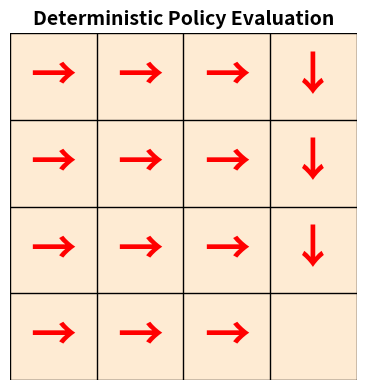
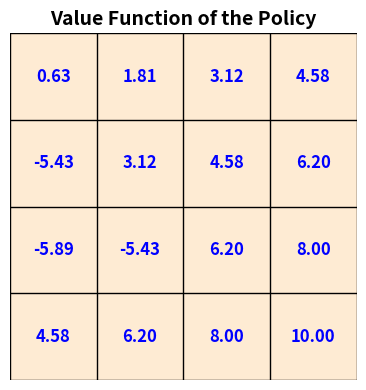
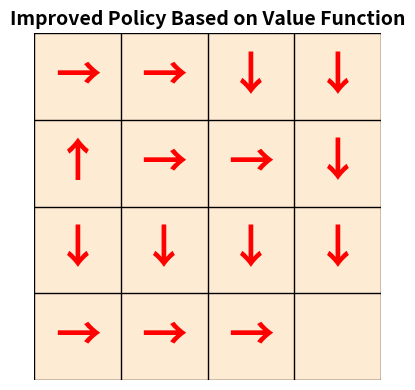
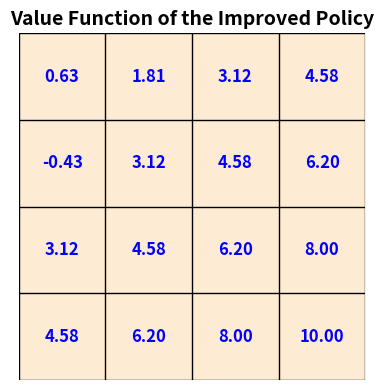
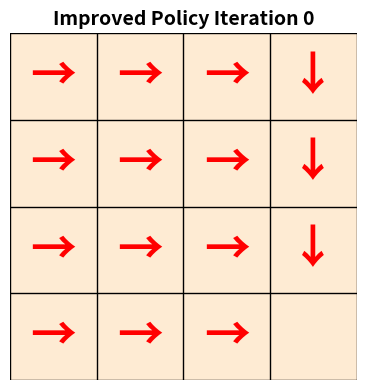
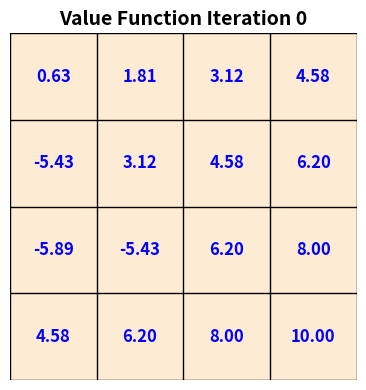
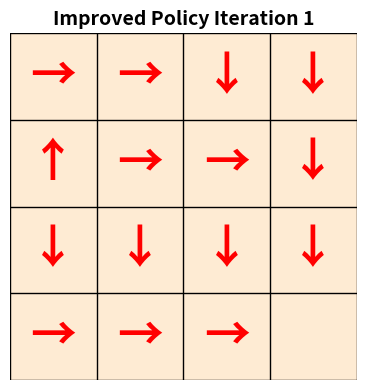
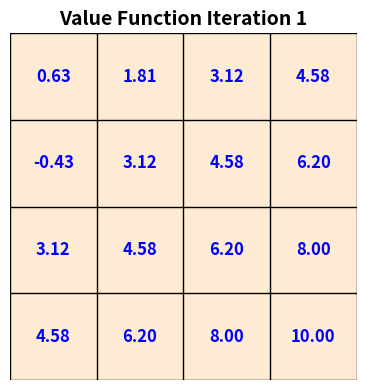
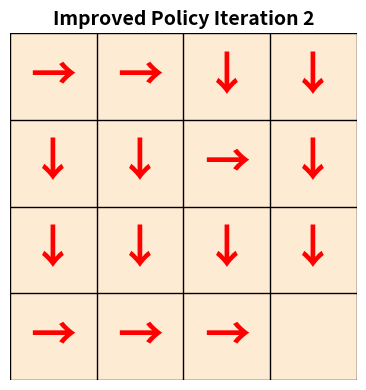
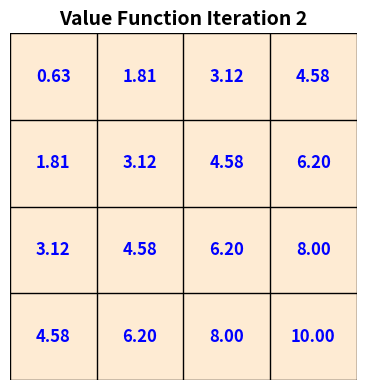
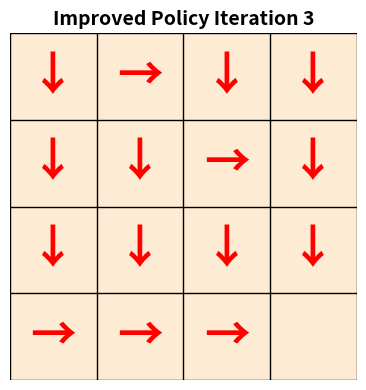
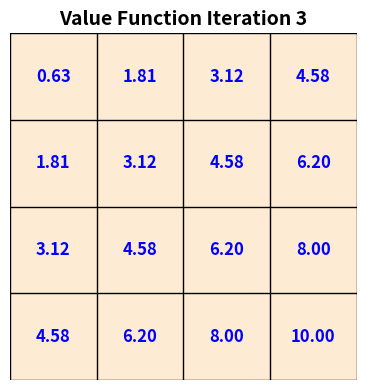
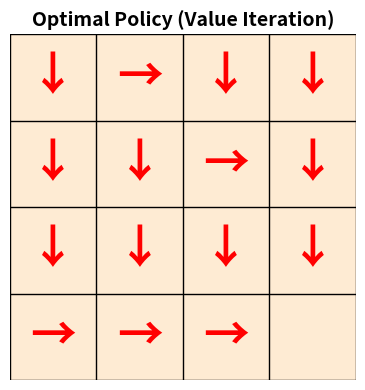
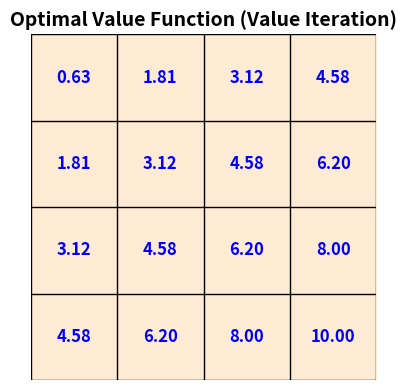
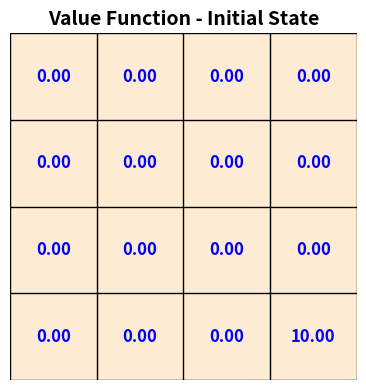
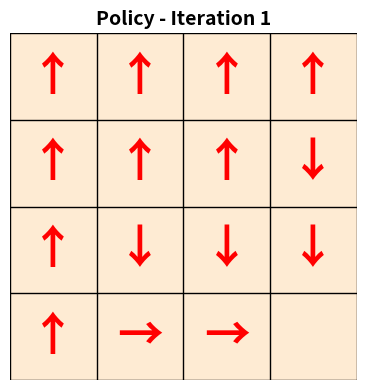

Python code for these plots, in order:
import numpy as np

# Define the Cliff Walking environment parameters
GRID_HEIGHT = 4
GRID_WIDTH = 4
START_STATE = (0, 0)
GOAL_STATE = (3, 3)
CLIFF_ONE = (1, 1)
CLIFF_TWO = (2, 2)

# Actions: 0: Up, 1: Down, 2: Left, 3: Right
ACTIONS = [( -1, 0), (1, 0), (0, -1), (0, 1)] # delta_row, delta_col
NUM_ACTIONS = len(ACTIONS)

# Rewards
REWARD_NORMAL = -1
REWARD_GOAL = 10
REWARD_CLIFF = -5

def is_valid_state(state):
    row, col = state
    return 0 <= row < GRID_HEIGHT and 0 <= col < GRID_WIDTH

def get_next_state_and_reward(state, action_idx):
    row, col = state
    delta_row, delta_col = ACTIONS[action_idx]
    next_row, next_col = row + delta_row, col + delta_col

    if not is_valid_state((next_row, next_col)):
        # Stay in the same state if moving out of bounds
        next_state = state
        reward = REWARD_NORMAL
    elif (next_row, next_col) == CLIFF_ONE or (next_row, next_col) == CLIFF_TWO:
        # Fell off the cliff
        next_state = START_STATE
        reward = REWARD_CLIFF + REWARD_NORMAL  # -1 for the step, plus cliff penalty
    elif (next_row, next_col) == GOAL_STATE:
        # Reached the goal
        next_state = GOAL_STATE # Stays at goal after reaching
        reward = REWARD_NORMAL # Still -1 per step, but episode ends
    else:
        # Normal movement
        next_state = (next_row, next_col)
        reward = REWARD_NORMAL
    return next_state, reward

def policy_evaluation(policy, gamma=0.9, theta=1e-6):
    """
    Performs iterative policy evaluation to estimate the state-value function V.
    Args:
        policy (dict): A dictionary mapping state to action probabilities (or a single action if deterministic).
        gamma (float): Discount factor.
        theta (float): Threshold for convergence.
    Returns:
        numpy.ndarray: The estimated state-value function V.
    """
    V = np.zeros((GRID_HEIGHT, GRID_WIDTH))

    # define the goal state reward
    V[GOAL_STATE] = REWARD_GOAL


    while True:
        delta = 0
        for r in range(GRID_HEIGHT):
            for c in range(GRID_WIDTH):
                state = (r, c)
                if state == GOAL_STATE:
                    continue # Skip goal state as its value is already set

                v = V[r, c]
                new_v = 0

                # If policy is deterministic (maps state to a single action index)
                if isinstance(policy[state], int):
                    action_idx = policy[state]
                    next_state, reward = get_next_state_and_reward(state, action_idx)
                    new_v += reward + gamma * V[next_state]
                # If policy is stochastic (maps state to a probability distribution over actions)
                else:
                    for action_idx in range(NUM_ACTIONS):
                        prob = policy[state].get(action_idx, 0) # Get probability for action
                        next_state, reward = get_next_state_and_reward(state, action_idx)
                        new_v += prob * (reward + gamma * V[next_state])

                V[r, c] = new_v
                delta = max(delta, abs(v - new_v))
        if delta < theta:
            break
    return V

# Example usage:
# Define a simple policy (e.g., always move Right unless at the edge)
# This is a deterministic policy for demonstration
deterministic_policy = {}
for r in range(GRID_HEIGHT):
    for c in range(GRID_WIDTH):
        state = (r, c)
        if state == GOAL_STATE:
            deterministic_policy[state] = 0 # Action doesn't matter at goal
        elif c < GRID_WIDTH - 1:
            deterministic_policy[state] = 3 # Move Right
        else:
            deterministic_policy[state] = 1 # Move Down (if at right edge)

# Evaluate the policy
estimated_V = policy_evaluation(deterministic_policy)

print("Estimated State-Value Function (V):")
print(estimated_V)

import matplotlib.pyplot as plt

def show_policy(policy, title):
    # Visualize policy
    fig, ax = plt.subplots(1, 1, figsize=(8, 4))
    
    # Create a background grid for visualization
    background = np.zeros((GRID_HEIGHT, GRID_WIDTH))
    ax.imshow(background, cmap='RdYlGn', vmin=-5, vmax=10, alpha=0.3)
    
    # Add grid lines
    for i in range(GRID_HEIGHT + 1):
        ax.axhline(i - 0.5, color='black', linewidth=1)
    for j in range(GRID_WIDTH + 1):
        ax.axvline(j - 0.5, color='black', linewidth=1)
    
    # Show policy arrows
    action_symbols = {0: '↑', 1: '↓', 2: '←', 3: '→'}
    for row in range(GRID_HEIGHT):
        for col in range(GRID_WIDTH):
            state = (row, col)
            if state != GOAL_STATE:
                action = policy[state]
                symbol = action_symbols[action]
                size = 100
                color = 'red'
                ax.text(col, row, symbol, ha='center', va='center', 
                        fontsize=size//3, weight='bold', color=color)
    
    ax.set_title(title, fontsize=14, weight='bold')
    
    # Remove axes as requested
    ax.set_xticks([])
    ax.set_yticks([])
    ax.axis('off')
    
    plt.tight_layout()
    plt.show()

show_policy(deterministic_policy, "Deterministic Policy Evaluation")

import matplotlib.pyplot as plt

def show_value_function(V, title):
    # Visualize value function
    fig, ax = plt.subplots(1, 1, figsize=(8, 4))
    
    # Create a background grid for visualization
    background = np.zeros((GRID_HEIGHT, GRID_WIDTH))
    ax.imshow(background, cmap='RdYlGn', vmin=-5, vmax=10, alpha=0.3)
    
    # Add grid lines
    for i in range(GRID_HEIGHT + 1):
        ax.axhline(i - 0.5, color='black', linewidth=1)
    for j in range(GRID_WIDTH + 1):
        ax.axvline(j - 0.5, color='black', linewidth=1)
    
    # Show value function as text
    for row in range(GRID_HEIGHT):
        for col in range(GRID_WIDTH):
            state = (row, col)
            value = V[state]
            ax.text(col, row, f"{value:.2f}", ha='center', va='center', 
                    fontsize=12, weight='bold', color='blue')
    
    ax.set_title(title, fontsize=14, weight='bold')
    
    # Remove axes as requested
    ax.set_xticks([])
    ax.set_yticks([])
    ax.axis('off')
    
    plt.tight_layout()
    plt.show()

v_test = policy_evaluation(deterministic_policy)
show_value_function(v_test, "Value Function of the Policy")

def greedy_policy_improvement(V, gamma=0.9):
    """
    Performs policy improvement based on the current value function V.
    Args:
        V (numpy.ndarray): The current state-value function.
        gamma (float): Discount factor.
    Returns:
        dict: A new policy mapping states to action indices.
    """
    new_policy = {}
    
    for r in range(GRID_HEIGHT):
        for c in range(GRID_WIDTH):
            state = (r, c)
            if state == GOAL_STATE:
                new_policy[state] = 0 # Action doesn't matter at goal
                continue
            
            best_action = None
            best_value = float('-inf')
            
            for action_idx in range(NUM_ACTIONS):
                next_state, reward = get_next_state_and_reward(state, action_idx)
                value = reward + gamma * V[next_state]
                
                if value > best_value:
                    best_value = value
                    best_action = action_idx
            
            new_policy[state] = best_action
    
    return new_policy

# show improved policy
improved_policy = greedy_policy_improvement(v_test)
show_policy(improved_policy, "Improved Policy Based on Value Function")

evaluated_policy = policy_evaluation(improved_policy)
show_value_function(evaluated_policy, "Value Function of the Improved Policy")

starting_policy = deterministic_policy
improved_policy = starting_policy

for i in range(4):  # Run for a fixed number of iterations
    v = policy_evaluation(improved_policy)
    # Show the improved policy
    show_policy(improved_policy, f"Improved Policy Iteration {i}")
    # Show the value function of the current policy
    show_value_function(v, f"Value Function Iteration {i}")
    # line breaks
    print("\n" + "="*50 + "\n")
    improved_policy = greedy_policy_improvement(v)


def value_iteration(gamma=0.9, theta=1e-6, max_iterations=8):
    """
    Performs value iteration to find the optimal value function and policy.
    Args:
        gamma (float): Discount factor.
        theta (float): Threshold for convergence.
        max_iterations (int): Maximum number of iterations to prevent infinite loops.
    Returns:
        tuple: (V, policy) where V is the optimal value function and policy is the optimal policy.
    """
    V = np.zeros((GRID_HEIGHT, GRID_WIDTH))
    
    # Set goal state value
    V[GOAL_STATE] = REWARD_GOAL
    
    for iteration in range(max_iterations):

        V_new = V.copy()
        
        for r in range(GRID_HEIGHT):
            for c in range(GRID_WIDTH):
                state = (r, c)
                if state == GOAL_STATE:
                    continue  # Skip goal state as its value is already set
                
                v = V[r, c]
                
                # Find the maximum value over all possible actions
                max_value = float('-inf')
                for action_idx in range(NUM_ACTIONS):
                    next_state, reward = get_next_state_and_reward(state, action_idx)
                    value = reward + gamma * V[next_state]
                    max_value = max(max_value, value)
                
                V_new[r, c] = max_value
        
        V = V_new
    
    # Extract the optimal policy from the optimal value function
    optimal_policy = {}
    for r in range(GRID_HEIGHT):
        for c in range(GRID_WIDTH):
            state = (r, c)
            if state == GOAL_STATE:
                optimal_policy[state] = 0  # Action doesn't matter at goal
                continue
            
            best_action = None
            best_value = float('-inf')
            
            for action_idx in range(NUM_ACTIONS):
                next_state, reward = get_next_state_and_reward(state, action_idx)
                value = reward + gamma * V[next_state]
                
                if value > best_value:
                    best_value = value
                    best_action = action_idx
            
            optimal_policy[state] = best_action
    
    return V, optimal_policy

# Run value iteration
print("Running Value Iteration...")
optimal_V, optimal_policy = value_iteration()

# Display results
print("\nOptimal Value Function:")
print(optimal_V)

# Visualize the optimal policy
show_policy(optimal_policy, "Optimal Policy (Value Iteration)")

# Visualize the optimal value function
show_value_function(optimal_V, "Optimal Value Function (Value Iteration)")

# Optional: Show convergence by running value iteration with visualization
def value_iteration_with_visualization(gamma=0.9, theta=1e-6, max_iterations=10):
    """
    Performs value iteration with step-by-step visualization.
    """
    V = np.zeros((GRID_HEIGHT, GRID_WIDTH))
    V[GOAL_STATE] = REWARD_GOAL
    
    # Show initial state
    show_value_function(V, "Value Function - Initial State")
    
    for iteration in range(max_iterations):
        V_new = V.copy()
        
        for r in range(GRID_HEIGHT):
            for c in range(GRID_WIDTH):
                state = (r, c)
                if state == GOAL_STATE:
                    continue
                
                v = V[r, c]
                
                # Find the maximum value over all possible actions
                max_value = float('-inf')
                for action_idx in range(NUM_ACTIONS):
                    next_state, reward = get_next_state_and_reward(state, action_idx)
                    value = reward + gamma * V[next_state]
                    max_value = max(max_value, value)
                
                V_new[r, c] = max_value
        
        V = V_new
        
        # Extract current policy
        current_policy = {}
        for r in range(GRID_HEIGHT):
            for c in range(GRID_WIDTH):
                state = (r, c)
                if state == GOAL_STATE:
                    current_policy[state] = 0
                    continue
                
                best_action = None
                best_value = float('-inf')
                
                for action_idx in range(NUM_ACTIONS):
                    next_state, reward = get_next_state_and_reward(state, action_idx)
                    value = reward + gamma * V[next_state]
                    
                    if value > best_value:
                        best_value = value
                        best_action = action_idx
                
                current_policy[state] = best_action
        
        # Show current state
        show_policy(current_policy, f"Policy - Iteration {iteration + 1}")
        show_value_function(V, f"Value Function - Iteration {iteration + 1}")
        
        print(f"Iteration {iteration + 1}")
        print("=" * 50)
    
    return V, current_policy


# Run value iteration with visualization
print("\n\nRunning Value Iteration with Visualization...")
final_V, final_policy = value_iteration_with_visualization()

